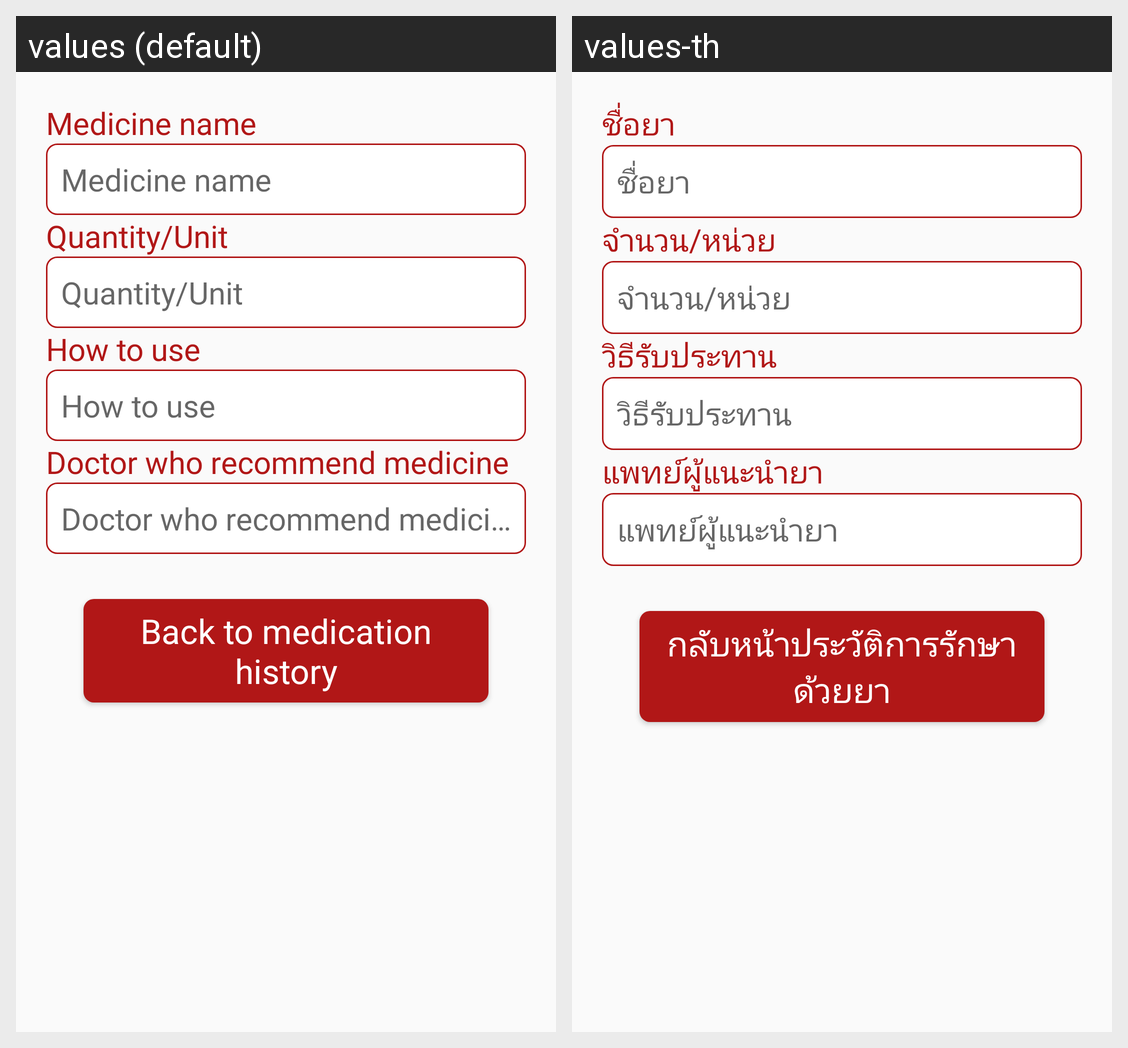

Locale-by-locale string values for the Android screen shown in this grid:
Android screen res/layout/fragment_form_medication_history_chiiwiilive.xml rendered under 2 locales, left to right: values (default), values-th. Device: Nexus 5 (rendered at 1080×1920; each locale shown at half size, 540×960, under a caption strip naming it); theme AppTheme.
Strings drawn on this screen, with the default value and each locale's value (text and hints the layout hard-codes, and strings that could not be matched under every locale, appear in the picture but are not listed):

medication_name
  values: Medicine name
  values-th: ชื่อยา

quantity_unit
  values: Quantity/Unit
  values-th: จำนวน/หน่วย

how_to_eat
  values: How to use
  values-th: วิธีรับประทาน

name_doctor_recommended_medication
  values: Doctor who recommend medicine
  values-th: แพทย์ผู้แนะนำยา

back_medication_history
  values: Back to medication history
  values-th: กลับหน้าประวัติการรักษาด้วยยา
